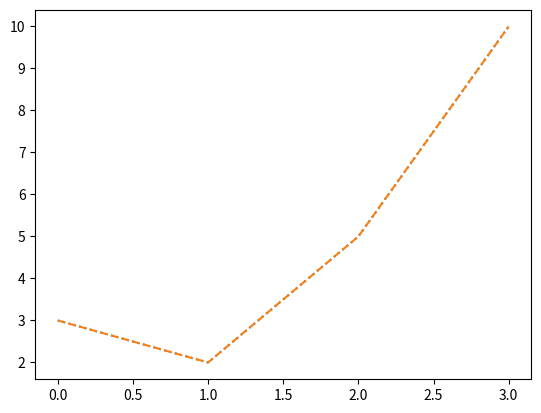

Write Python code to recreate this figure.
"""
What is Matplotlib?
Matplotlib is a low level graph plotting library in python that serves as a visualization utility.

Matplotlib was created by John D. Hunter.

Matplotlib is open source and we can use it freely.

Matplotlib is mostly written in python, a few segments are written in C,
Objective-C and Javascript for Platform compatibility.
"""
import matplotlib

print(matplotlib.__version__)

print("---------------------------------Pyplot----------------------------------")

"""
Matplotlib Pyplot
Pyplot
Most of the Matplotlib utilities lies under the pyplot submodule, and are usually imported under the plt alias:

import matplotlib.pyplot as plt
Now the Pyplot package can be referred to as plt.

Example
Draw a line in a diagram from position (0,0) to position (6,250):
"""

import matplotlib.pyplot as plt
import numpy as np

# xpoints = np.array([0, 60])
# ypoints = np.array([0, 200])

# plt.plot(xpoints, ypoints)
# plt.show()

print("---------------------------------Plotting----------------------------------")

"""
Plotting x and y points
The plot() function is used to draw points (markers) in a diagram.

By default, the plot() function draws a line from point to point.

The function takes parameters for specifying points in the diagram.

Parameter 1 is an array containing the points on the x-axis.

Parameter 2 is an array containing the points on the y-axis.

If we need to plot a line from (1, 3) to (8, 10),
we have to pass two arrays [1, 8] and [3, 10] to the plot function.

Example
Draw a line in a diagram from position (1, 3) to position (8, 10):
"""

# xpoints = np.array([1, 8])
# ypoints = np.array([3, 10])

# plt.plot(xpoints, ypoints)
# plt.show()

"""
The x-axis is the horizontal axis.

The y-axis is the vertical axis.
"""

"""
Plotting Without Line
To plot only the markers, you can use shortcut string notation parameter 'o', which means 'rings'.

Example
Draw two points in the diagram, one at position (1, 3) and one in position (8, 10):
"""

# xpoints = np.array([4, 8])
# ypoints = np.array([4, 10])

# plt.plot(xpoints, ypoints, 'o')
# plt.show()

"""
Multiple Points
You can plot as many points as you like, just make sure you have the same number of points in both axis.

Example
Draw a line in a diagram from position (1, 3) to (2, 8) then to (6, 1) and finally to position (8, 10):
"""

# xpoints = np.array([1, 2, 6, 8])
# ypoints = np.array([3, 8, 1, 10])

# plt.plot(xpoints, ypoints)
# plt.show()

"""
Default X-Points
If we do not specify the points on the x-axis, they will get the default values 0, 1, 2, 3 etc.,
depending on the length of the y-points.

So, if we take the same example as above, and leave out the x-points, the diagram will look like this:

Example
Plotting without x-points:
"""

# xpoints = np.array([2, 4, 6, 8, 10, 12])
# ypoints = np.array([3, 8, 1, 10, 5, 7])

# plt.plot(xpoints, ypoints)
# plt.show()

print("------------------------Markers-------------------------")

"""
Markers
You can use the keyword argument marker to emphasize each point with a specified marker:

ExampleGet your own Python Server
Mark each point with a circle:
"""

# import matplotlib.pyplot as plt
# import numpy as np

ypoints = np.array([3, 8, 1, 10])

# plt.plot(ypoints, marker = 'o')
# plt.plot(ypoints, marker = '*')
# plt.plot(ypoints, marker = 's')
# plt.plot(ypoints, marker = '4')
# plt.plot(ypoints, marker = 'D')
# plt.show()

"""
Marker Reference
You can choose any of these markers:

Marker	Description
'o'	Circle	
'*'	Star	
'.'	Point	
','	Pixel	
'x'	X	
'X'	X (filled)	
'+'	Plus	
'P'	Plus (filled)	
's'	Square	
'D'	Diamond	
'd'	Diamond (thin)	
'p'	Pentagon	
'H'	Hexagon	
'h'	Hexagon	
'v'	Triangle Down	
'^'	Triangle Up	
'<'	Triangle Left	
'>'	Triangle Right	
'1'	Tri Down	
'2'	Tri Up	
'3'	Tri Left	
'4'	Tri Right	
'|'	Vline	
'_'	Hline
"""

print("----------------------fmt-----------------------")

"""
Format Strings fmt
You can also use the shortcut string notation parameter to specify the marker.

This parameter is also called fmt, and is written with this syntax:

marker|line|color
Example
Mark each point with a circle:
"""

ypoints = np.array([3, 8, 1, 10])

# plt.plot(ypoints, 'o:r')
# plt.plot(ypoints, 'D:g')
# plt.plot(ypoints, '*:b')
# plt.plot(ypoints, '*-.b')
# plt.show()

"""
The marker value can be anything from the Marker Reference above.

The line value can be one of the following:

Line Reference
Line Syntax	Description
'-'	    Solid line	
':'	    Dotted line	
'--'	Dashed line	
'-.'	Dashed/dotted line
"""

# Note: If you leave out the line value in the fmt parameter, no line will be plotted.

"""
The short color value can be one of the following:

Color Reference
Color Syntax	Description
'r'	Red	
'g'	Green	
'b'	Blue	
'c'	Cyan	
'm'	Magenta	
'y'	Yellow	
'k'	Black	
'w'	White
"""

print("---------------------Marker size-------------------")

"""
Marker Size
You can use the keyword argument markersize or the shorter version, ms to set the size of the markers:

Example
Set the size of the markers to 20:
"""

ypoints = np.array([3, 8, 1, 10])

# plt.plot(ypoints, marker = 'o', ms = 20)
# plt.plot(ypoints, marker = 'D', ms = 15)
# plt.plot(ypoints, marker = '*', ms = 30)
# plt.show()

print("--------------------marker color--------------------")

"""
Marker Color
You can use the keyword argument markeredgecolor or the shorter mec to set the color of the edge of the markers:

Example
Set the EDGE color to red:
"""

ypoints = np.array([3, 8, 1, 10])

# plt.plot(ypoints, marker = 'o', ms = 20, mec = 'r')
# plt.plot(ypoints, marker = '*', ms = 20, mec = 'm')
# plt.show()

"""
You can use the keyword argument markerfacecolor or the shorter mfc to set the color inside the edge of the markers:

Example
Set the FACE color to red:
"""

# plt.plot(ypoints, marker = 'o', ms = 20, mfc = 'r')
# plt.plot(ypoints, marker = '*', ms = 20, mfc = 'm')
# plt.plot(ypoints, marker = '*', ms = 20, mec = 'g', mfc = 'm')
# plt.plot(ypoints, marker = '*', ms = 20, mec = 'y', mfc = 'm')
# plt.plot(ypoints, marker = 'o', ms = 20, mec = '#4CAF50', mfc = '#FF1111')
# plt.show()


print("--------------------linestyle--------------------")

# You can use the keyword argument linestyle, or shorter ls, to change the style of the plotted line:

ypoints = np.array([3, 2, 5, 10])

# plt.plot(ypoints, linestyle = 'dotted')
# plt.plot(ypoints, linestyle = 'dashed')
# plt.show()

"""
The line style can be written in a shorter syntax:

linestyle can be written as ls.

dotted can be written as :.

dashed can be written as --.
"""

plt.plot(ypoints, ls = ':')
plt.plot(ypoints, ls = '--')
plt.show()
